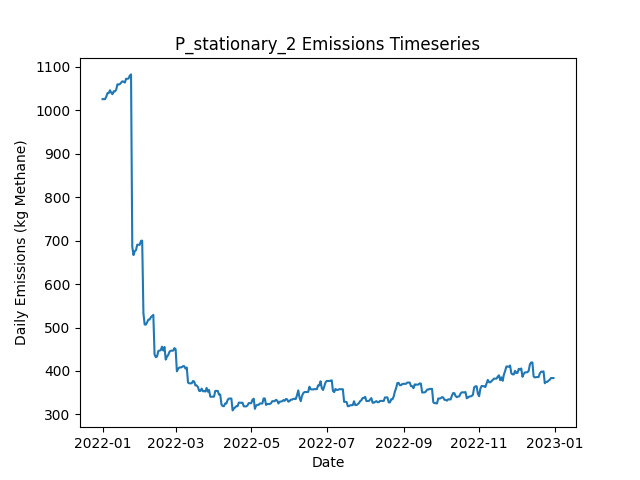

Values plotted in this chart, from the file beside it:
Date, Daily Emissions (Kg Methane), Daily Mitigable Emissions (Kg Methane), Daily Non-Mitigable Emissions (Kg Methan…, Daily Cost ($), Active Leaks, New Leaks, Leaks Repaired, Leaks Naturally Repaired, Leaks Tagged, Daily Repair Cost ($), Daily Natural Repair Cost ($), stationary Deployment Cost ($), stationary Sites flagged for Follow-Up, stationary Leaks tagged for repair, stationary Sites Visited, stationary Travel Time (Minutes), stationary Survey Time (Minutes), OGI_FU Deployment Cost ($), OGI_FU Sites flagged for Follow-Up, OGI_FU Leaks tagged for repair, OGI_FU Sites Visited, OGI_FU Travel Time (Minutes), OGI_FU Survey Time (Minutes)
2022-01-01, 1026, 729.8, 295.8, 6030, 367, 369, 0, 1, 0.00000, 0.00000, 200, 6030, 0, , 10, 0, 0, 0.00000, , 0, 0, 0, 0
2022-01-02, 1026, 729.8, 295.8, 30, 367, 0, 0, 0, 0.00000, 0.00000, 0.00000, 30, 0, , 10, 0, 0, 0.00000, , 0, 0, 0, 0
2022-01-03, 1026, 729.8, 295.8, 30, 367, 1, 0, 1, 0.00000, 0.00000, 200, 30, 0, , 10, 0, 0, 0.00000, , 0, 0, 0, 0
2022-01-04, 1031, 735.8, 295.4, 30, 367, 1, 0, 0, 0.00000, 0.00000, 0.00000, 30, 0, , 10, 0, 0, 0.00000, , 0, 0, 0, 0
2022-01-05, 1039, 735.8, 303.6, 30, 368, 1, 0, 0, 0.00000, 0.00000, 0.00000, 30, 0, , 10, 0, 0, 0.00000, , 0, 0, 0, 0
2022-01-06, 1039, 735.8, 303.6, 30, 368, 1, 0, 1, 0.00000, 0.00000, 200, 30, 0, , 10, 0, 0, 0.00000, , 0, 0, 0, 0
2022-01-07, 1046, 741.9, 304.1, 30, 370, 2, 0, 0, 0.00000, 0.00000, 0.00000, 30, 0, , 10, 0, 0, 0.00000, , 0, 0, 0, 0
2022-01-08, 1041, 736.5, 304.1, 30, 368, 0, 0, 2, 0.00000, 0.00000, 400, 30, 0, , 10, 0, 0, 0.00000, , 0, 0, 0, 0
2022-01-09, 1037, 732.9, 304.1, 30, 367, 2, 0, 3, 0.00000, 0.00000, 600, 30, 0, , 10, 0, 0, 0.00000, , 0, 0, 0, 0
2022-01-10, 1044, 740.3, 303.4, 3030, 369, 3, 0, 0, 131, 0.00000, 0.00000, 30, 10, , 10, 0, 0, 3000, , 131, 9, 360, 1080
2022-01-11, 1043, 740.1, 303.4, 530, 369, 1, 0, 1, 6, 0.00000, 200, 30, 0, , 10, 0, 0, 500, , 6, 1, 30, 120
2022-01-12, 1047, 743.9, 303.4, 30, 370, 2, 0, 1, 0.00000, 0.00000, 200, 30, 0, , 10, 0, 0, 0.00000, , 0, 0, 0, 0
2022-01-13, 1060, 751.9, 307.8, 30, 373, 4, 0, 1, 0.00000, 0.00000, 200, 30, 0, , 10, 0, 0, 0.00000, , 0, 0, 0, 0
2022-01-14, 1059, 751.9, 307.4, 30, 372, 0, 0, 0, 0.00000, 0.00000, 0.00000, 30, 0, , 10, 0, 0, 0.00000, , 0, 0, 0, 0
2022-01-15, 1060, 751.9, 308.4, 30, 371, 1, 0, 0, 0.00000, 0.00000, 0.00000, 30, 0, , 10, 0, 0, 0.00000, , 0, 0, 0, 0
2022-01-16, 1063, 754.6, 308.9, 30, 373, 2, 0, 0, 0.00000, 0.00000, 0.00000, 30, 0, , 10, 0, 0, 0.00000, , 0, 0, 0, 0
2022-01-17, 1067, 757.3, 309.3, 30, 375, 2, 0, 0, 0.00000, 0.00000, 0.00000, 30, 0, , 10, 0, 0, 0.00000, , 0, 0, 0, 0
2022-01-18, 1066, 756.8, 308.9, 30, 373, 0, 0, 1, 0.00000, 0.00000, 200, 30, 0, , 10, 0, 0, 0.00000, , 0, 0, 0, 0
2022-01-19, 1064, 756.8, 306.9, 3030, 372, 0, 0, 0, 125, 0.00000, 0.00000, 30, 10, , 10, 0, 0, 3000, , 125, 9, 360, 1080
2022-01-20, 1072, 765.5, 306.9, 530, 374, 2, 0, 0, 13, 0.00000, 0.00000, 30, 0, , 10, 0, 0, 500, , 13, 1, 30, 120
2022-01-21, 1072, 765.5, 306.9, 30, 374, 0, 0, 0, 0.00000, 0.00000, 0.00000, 30, 0, , 10, 0, 0, 0.00000, , 0, 0, 0, 0
2022-01-22, 1073, 765.8, 307.4, 30, 376, 2, 0, 0, 0.00000, 0.00000, 0.00000, 30, 0, , 10, 0, 0, 0.00000, , 0, 0, 0, 0
2022-01-23, 1080, 765.8, 314.1, 30, 377, 2, 0, 0, 0.00000, 0.00000, 0.00000, 30, 0, , 10, 0, 0, 0.00000, , 0, 0, 0, 0
2022-01-24, 1083, 768.4, 314.1, 30, 378, 1, 0, 0, 0.00000, 0.00000, 0.00000, 30, 0, , 10, 0, 0, 0.00000, , 0, 0, 0, 0
2022-01-25, 686.2, 374.1, 312.1, 22030, 268, 1, 110, 0, 0.00000, 22000, 0.00000, 30, 0, , 10, 0, 0, 0.00000, , 0, 0, 0, 0
2022-01-26, 666.7, 355.1, 311.7, 1030, 261, 1, 5, 2, 0.00000, 1000, 400, 30, 0, , 10, 0, 0, 0.00000, , 0, 0, 0, 0
2022-01-27, 675.7, 363.8, 311.9, 30, 264, 3, 0, 0, 0.00000, 0.00000, 0.00000, 30, 0, , 10, 0, 0, 0.00000, , 0, 0, 0, 0
2022-01-28, 678.1, 363.8, 314.3, 3030, 266, 2, 0, 0, 85, 0.00000, 0.00000, 30, 10, , 10, 0, 0, 3000, , 85, 9, 360, 1080
2022-01-29, 690.6, 376.3, 314.3, 530, 270, 4, 0, 0, 8, 0.00000, 0.00000, 30, 0, , 10, 0, 0, 500, , 8, 1, 30, 120
2022-01-30, 690.4, 376.1, 314.3, 30, 269, 0, 0, 1, 0.00000, 0.00000, 200, 30, 0, , 10, 0, 0, 0.00000, , 0, 0, 0, 0
2022-01-31, 690.4, 376.1, 314.3, 30, 269, 0, 0, 0, 0.00000, 0.00000, 0.00000, 30, 0, , 10, 0, 0, 0.00000, , 0, 0, 0, 0
2022-02-01, 699.3, 376.1, 323.3, 30, 270, 1, 0, 0, 0.00000, 0.00000, 0.00000, 30, 0, , 10, 0, 0, 0.00000, , 0, 0, 0, 0
2022-02-02, 700, 378.7, 321.3, 30, 270, 1, 0, 0, 0.00000, 0.00000, 0.00000, 30, 0, , 10, 0, 0, 0.00000, , 0, 0, 0, 0
2022-02-03, 533.1, 211.2, 322, 9830, 222, 1, 49, 0, 0.00000, 9800, 0.00000, 30, 0, , 10, 0, 0, 0.00000, , 0, 0, 0, 0
2022-02-04, 507, 185.5, 321.5, 1630, 215, 2, 8, 0, 0.00000, 1600, 0.00000, 30, 0, , 10, 0, 0, 0.00000, , 0, 0, 0, 0
2022-02-05, 506.7, 185.2, 321.5, 30, 214, 0, 0, 1, 0.00000, 0.00000, 200, 30, 0, , 10, 0, 0, 0.00000, , 0, 0, 0, 0
2022-02-06, 512.1, 190.6, 321.5, 3030, 216, 2, 0, 0, 61, 0.00000, 0.00000, 30, 10, , 10, 0, 0, 3000, , 61, 9, 360, 1080
2022-02-07, 518.4, 196.9, 321.5, 530, 218, 4, 0, 0, 5, 0.00000, 0.00000, 30, 0, , 10, 0, 0, 500, , 5, 1, 30, 120
2022-02-08, 518.4, 196.9, 321.5, 30, 218, 0, 0, 0, 0.00000, 0.00000, 0.00000, 30, 0, , 10, 0, 0, 0.00000, , 0, 0, 0, 0
2022-02-09, 523.7, 202.2, 321.5, 30, 220, 2, 0, 0, 0.00000, 0.00000, 0.00000, 30, 0, , 10, 0, 0, 0.00000, , 0, 0, 0, 0
2022-02-10, 526.4, 204.9, 321.5, 30, 221, 1, 0, 0, 0.00000, 0.00000, 0.00000, 30, 0, , 10, 0, 0, 0.00000, , 0, 0, 0, 0
2022-02-11, 529.1, 207.6, 321.5, 30, 222, 1, 0, 0, 0.00000, 0.00000, 0.00000, 30, 0, , 10, 0, 0, 0.00000, , 0, 0, 0, 0
2022-02-12, 437.7, 118.2, 319.5, 7030, 187, 2, 35, 1, 0.00000, 7000, 200, 30, 0, , 10, 0, 0, 0.00000, , 0, 0, 0, 0
2022-02-13, 431.7, 112.2, 319.5, 230, 186, 0, 1, 0, 0.00000, 200, 0.00000, 30, 0, , 10, 0, 0, 0.00000, , 0, 0, 0, 0
2022-02-14, 433.5, 111.9, 321.5, 30, 186, 1, 0, 1, 0.00000, 0.00000, 200, 30, 0, , 10, 0, 0, 0.00000, , 0, 0, 0, 0
2022-02-15, 445.9, 122.9, 323, 3030, 188, 3, 0, 0, 53, 0.00000, 0.00000, 30, 10, , 10, 0, 0, 3000, , 53, 9, 360, 1080
2022-02-16, 447, 124.7, 322.4, 530, 189, 2, 0, 0, 2, 0.00000, 0.00000, 30, 0, , 10, 0, 0, 500, , 2, 1, 30, 120
2022-02-17, 447.7, 125.4, 322.4, 30, 191, 2, 0, 0, 0.00000, 0.00000, 0.00000, 30, 0, , 10, 0, 0, 0.00000, , 0, 0, 0, 0
2022-02-18, 456, 125.4, 330.6, 30, 192, 1, 0, 0, 0.00000, 0.00000, 0.00000, 30, 0, , 10, 0, 0, 0.00000, , 0, 0, 0, 0
2022-02-19, 447, 124.2, 322.8, 30, 192, 2, 0, 1, 0.00000, 0.00000, 200, 30, 0, , 10, 0, 0, 0.00000, , 0, 0, 0, 0
2022-02-20, 455.3, 124.2, 331.1, 30, 193, 1, 0, 0, 0.00000, 0.00000, 0.00000, 30, 0, , 10, 0, 0, 0.00000, , 0, 0, 0, 0
2022-02-21, 426.3, 77.98, 348.3, 5030, 172, 4, 25, 0, 0.00000, 5000, 0.00000, 30, 0, , 10, 0, 0, 0.00000, , 0, 0, 0, 0
2022-02-22, 433, 85.8, 347.2, 230, 174, 5, 1, 0, 0.00000, 200, 0.00000, 30, 0, , 10, 0, 0, 0.00000, , 0, 0, 0, 0
2022-02-23, 436.8, 88.71, 348.1, 30, 178, 4, 0, 0, 0.00000, 0.00000, 0.00000, 30, 0, , 10, 0, 0, 0.00000, , 0, 0, 0, 0
2022-02-24, 444, 95.86, 348.1, 3030, 180, 2, 0, 0, 45, 0.00000, 0.00000, 30, 10, , 10, 0, 0, 3000, , 45, 9, 360, 1080
2022-02-25, 446.6, 98.54, 348.1, 530, 181, 2, 0, 1, 5, 0.00000, 200, 30, 0, , 10, 0, 0, 500, , 5, 1, 30, 120
2022-02-26, 446.9, 98.76, 348.1, 30, 182, 1, 0, 0, 0.00000, 0.00000, 0.00000, 30, 0, , 10, 0, 0, 0.00000, , 0, 0, 0, 0
2022-02-27, 446.9, 98.76, 348.1, 30, 182, 0, 0, 0, 0.00000, 0.00000, 0.00000, 30, 0, , 10, 0, 0, 0.00000, , 0, 0, 0, 0
2022-02-28, 452.7, 104.6, 348.1, 30, 185, 3, 0, 0, 0.00000, 0.00000, 0.00000, 30, 0, , 10, 0, 0, 0.00000, , 0, 0, 0, 0
2022-03-01, 450, 101.9, 348.1, 30, 184, 0, 0, 1, 0.00000, 0.00000, 200, 30, 0, , 10, 0, 0, 0.00000, , 0, 0, 0, 0
... 305 more rows
